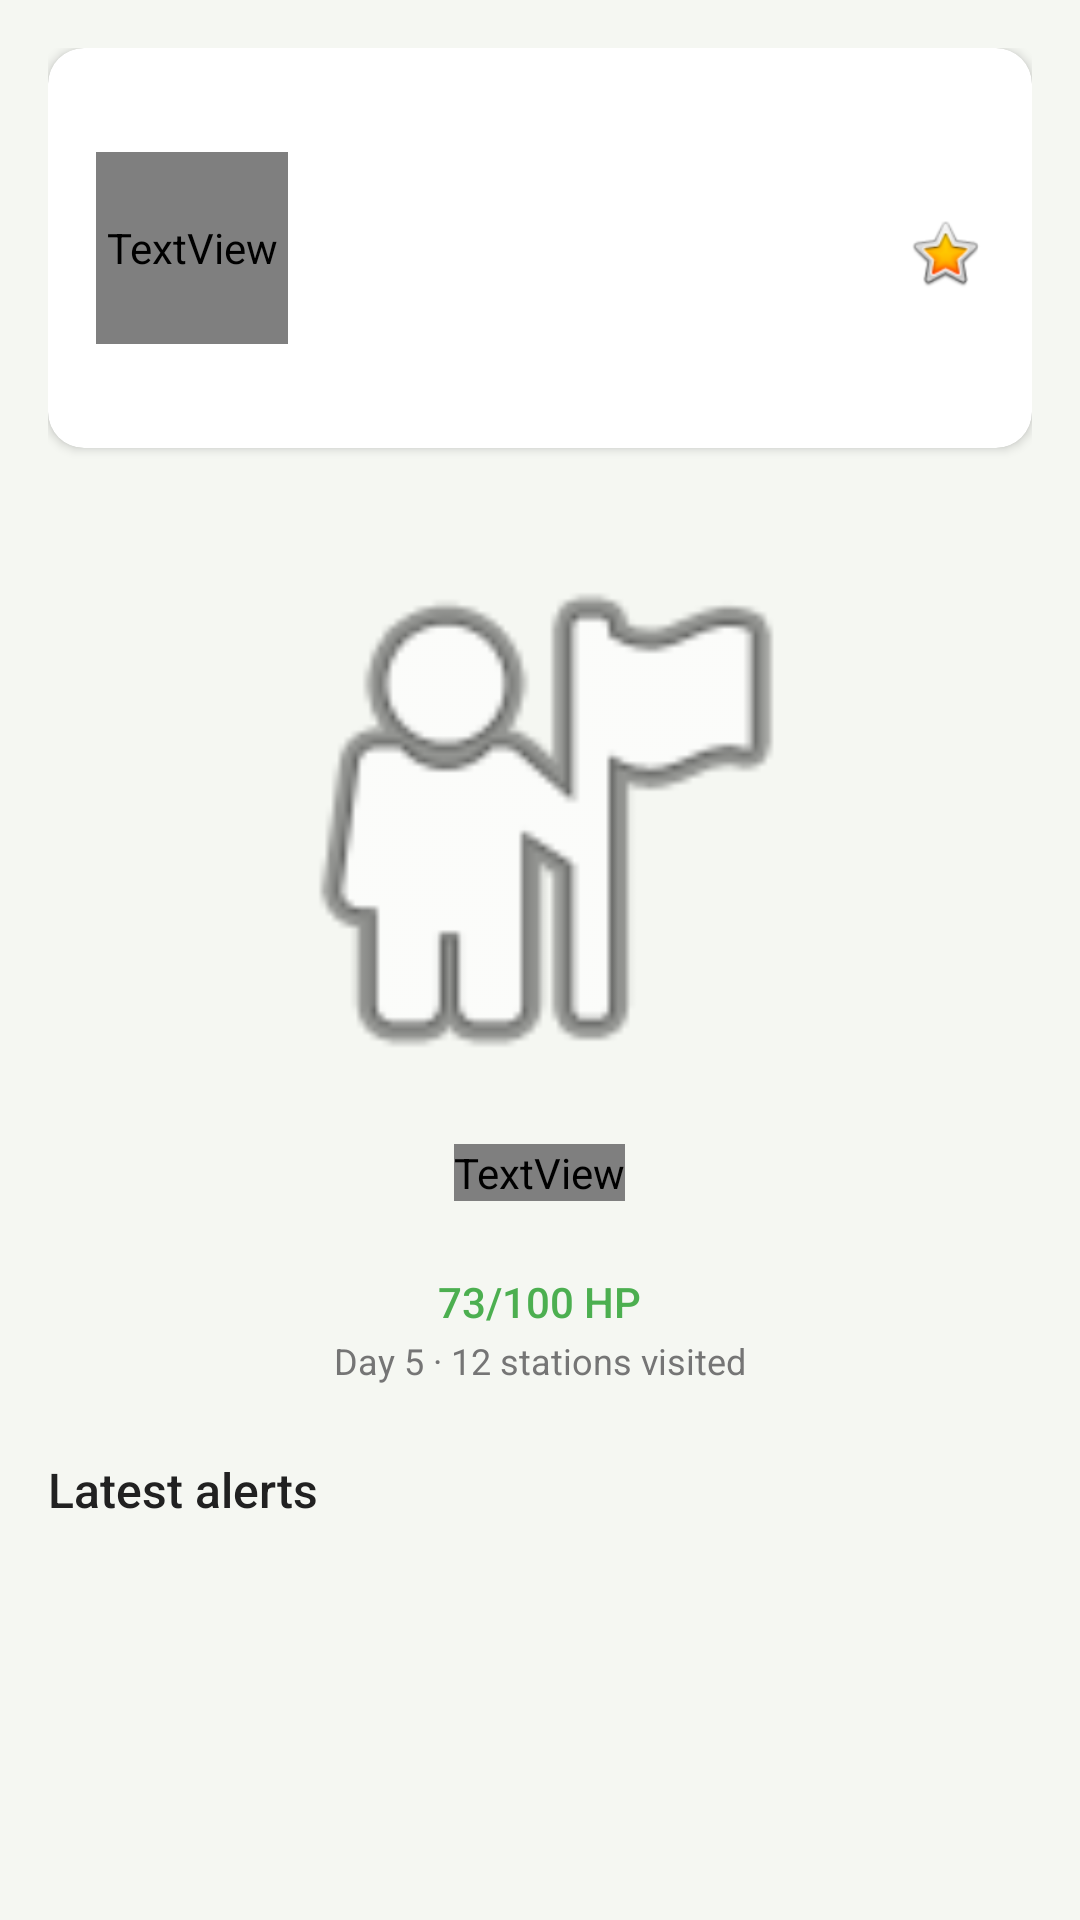

Here is an Android app screen rendered from its layout file. Give the layout XML and the strings, colors and styles it references.
<!-- AndroidManifest.xml: application theme Theme.AirBusQuest -->
<!-- res/layout/fragment_dashboard.xml -->
<?xml version="1.0" encoding="utf-8"?>
<ScrollView
    xmlns:android="http://schemas.android.com/apk/res/android"
    xmlns:app="http://schemas.android.com/apk/res-auto"
    android:layout_width="match_parent"
    android:layout_height="match_parent"
    android:background="@color/background"
    android:fillViewport="true">

    <LinearLayout
        android:layout_width="match_parent"
        android:layout_height="wrap_content"
        android:orientation="vertical"
        android:padding="@dimen/screen_margin">

        
        <androidx.cardview.widget.CardView
            android:id="@+id/cardWeather"
            android:layout_width="match_parent"
            android:layout_height="wrap_content"
            app:cardCornerRadius="@dimen/card_corner_radius"
            app:cardElevation="@dimen/card_elevation"
            android:layout_marginBottom="@dimen/spacing_md">

            <androidx.constraintlayout.widget.ConstraintLayout
                android:layout_width="match_parent"
                android:layout_height="wrap_content"
                android:background="@drawable/bg_weather_card"
                android:padding="@dimen/card_padding">

                
                <FrameLayout
                    android:id="@+id/frameAqi"
                    android:layout_width="@dimen/aqi_circle_size"
                    android:layout_height="@dimen/aqi_circle_size"
                    app:layout_constraintStart_toStartOf="parent"
                    app:layout_constraintTop_toTopOf="parent"
                    app:layout_constraintBottom_toBottomOf="parent">

                    <View
                        android:id="@+id/viewAqiCircle"
                        android:layout_width="match_parent"
                        android:layout_height="match_parent"
                        android:background="@drawable/bg_aqi_circle" />

                    <TextView
                        android:id="@+id/tvAqiNumber"
                        android:layout_width="match_parent"
                        android:layout_height="match_parent"
                        android:gravity="center"
                        android:text="2"
                        android:textSize="24sp"
                        android:fontFamily="sans-serif-bold"
                        android:textColor="@color/text_on_dark" />
                </FrameLayout>

                
                <TextView
                    android:id="@+id/tvAqiLabel"
                    android:layout_width="wrap_content"
                    android:layout_height="wrap_content"
                    android:text="@string/aqi_label"
                    android:textSize="11sp"
                    android:textColor="@color/text_on_dark_secondary"
                    android:layout_marginTop="4dp"
                    app:layout_constraintTop_toBottomOf="@id/frameAqi"
                    app:layout_constraintStart_toStartOf="@id/frameAqi"
                    app:layout_constraintEnd_toEndOf="@id/frameAqi" />

                
                <TextView
                    android:id="@+id/tvAirQuality"
                    android:layout_width="0dp"
                    android:layout_height="wrap_content"
                    android:text="@string/air_quality_good"
                    android:textSize="16sp"
                    android:fontFamily="sans-serif-medium"
                    android:textColor="@color/text_on_dark"
                    android:layout_marginStart="@dimen/spacing_md"
                    app:layout_constraintStart_toEndOf="@id/frameAqi"
                    app:layout_constraintTop_toTopOf="parent"
                    app:layout_constraintEnd_toStartOf="@id/tvTemperature" />

                
                <TextView
                    android:id="@+id/tvLocation"
                    android:layout_width="0dp"
                    android:layout_height="wrap_content"
                    android:text="Near Castellana station"
                    android:textSize="12sp"
                    android:textColor="@color/text_on_dark_secondary"
                    android:layout_marginStart="@dimen/spacing_md"
                    android:layout_marginTop="2dp"
                    app:layout_constraintStart_toEndOf="@id/frameAqi"
                    app:layout_constraintTop_toBottomOf="@id/tvAirQuality"
                    app:layout_constraintEnd_toStartOf="@id/tvTemperature" />

                
                <TextView
                    android:id="@+id/tvTemperature"
                    android:layout_width="wrap_content"
                    android:layout_height="wrap_content"
                    android:text="23°C"
                    android:textSize="28sp"
                    android:fontFamily="sans-serif-light"
                    android:textColor="@color/text_on_dark"
                    app:layout_constraintEnd_toEndOf="parent"
                    app:layout_constraintTop_toTopOf="parent" />

                
                <ImageView
                    android:id="@+id/ivWeatherIcon"
                    android:layout_width="26dp"
                    android:layout_height="26dp"
                    android:src="@android:drawable/btn_star_big_on"
                    android:contentDescription="Weather icon"
                    app:layout_constraintEnd_toEndOf="parent"
                    app:layout_constraintTop_toBottomOf="@id/tvTemperature"
                    android:layout_marginTop="2dp" />

            </androidx.constraintlayout.widget.ConstraintLayout>
        </androidx.cardview.widget.CardView>


        
        <LinearLayout
            android:layout_width="match_parent"
            android:layout_height="wrap_content"
            android:orientation="vertical"
            android:gravity="center_horizontal"
            android:layout_marginTop="@dimen/spacing_sm"
            android:layout_marginBottom="@dimen/spacing_md">

            
            <ImageView
                android:id="@+id/ivAvatar"
                android:layout_width="@dimen/avatar_large"
                android:layout_height="@dimen/avatar_large"
                android:src="@android:drawable/ic_menu_myplaces"
                android:scaleType="fitCenter"
                android:contentDescription="Your avatar" />

            
            <TextView
                android:id="@+id/tvNickname"
                android:layout_width="wrap_content"
                android:layout_height="wrap_content"
                android:text="Green Rider"
                android:textSize="22sp"
                android:fontFamily="sans-serif-bold"
                android:textColor="@color/text_primary"
                android:layout_marginTop="@dimen/spacing_sm" />

            
            <FrameLayout
                android:layout_width="220dp"
                android:layout_height="@dimen/hp_bar_height"
                android:layout_marginTop="@dimen/spacing_sm">

                
                <View
                    android:layout_width="match_parent"
                    android:layout_height="match_parent"
                    android:background="@drawable/bg_hp_bar_track" />

                
                <View
                    android:id="@+id/viewHpFill"
                    android:layout_width="160dp"
                    android:layout_height="match_parent"
                    android:background="@drawable/bg_hp_bar_fill" />
            </FrameLayout>

            
            <TextView
                android:id="@+id/tvHpValue"
                android:layout_width="wrap_content"
                android:layout_height="wrap_content"
                android:text="73/100 HP"
                android:textSize="14sp"
                android:fontFamily="sans-serif-medium"
                android:textColor="@color/accent"
                android:layout_marginTop="@dimen/spacing_xs" />

            <TextView
                android:id="@+id/tvStats"
                android:layout_width="wrap_content"
                android:layout_height="wrap_content"
                android:text="Day 5 · 12 stations visited"
                android:textSize="12sp"
                android:textColor="@color/text_secondary"
                android:layout_marginTop="2dp" />
        </LinearLayout>


        
        <TextView
            android:layout_width="wrap_content"
            android:layout_height="wrap_content"
            android:text="@string/latest_alerts"
            style="@style/AirBusSectionTitle"
            android:layout_marginTop="@dimen/spacing_sm" />

        <androidx.recyclerview.widget.RecyclerView
            android:id="@+id/rvRecommendations"
            android:layout_width="match_parent"
            android:layout_height="wrap_content"
            android:nestedScrollingEnabled="false"
            android:clipToPadding="false" />

        
        <TextView
            android:id="@+id/tvNoAlerts"
            android:layout_width="match_parent"
            android:layout_height="wrap_content"
            android:text="@string/no_alerts"
            android:textSize="14sp"
            android:textColor="@color/text_hint"
            android:textAlignment="center"
            android:padding="@dimen/spacing_lg"
            android:visibility="gone" />

    </LinearLayout>
</ScrollView>
<!-- resources referenced by this layout -->
<resources>
  <color name="accent">#4CAF50</color>
  <color name="background">#F5F7F2</color>
  <color name="text_hint">#BDBDBD</color>
  <color name="text_on_dark">#FFFFFF</color>
  <color name="text_on_dark_secondary">#99FFFFFF</color>
  <color name="text_primary">#212121</color>
  <color name="text_secondary">#757575</color>
  <dimen name="aqi_circle_size">64dp</dimen>
  <dimen name="avatar_large">200dp</dimen>
  <dimen name="card_corner_radius">12dp</dimen>
  <dimen name="card_elevation">2dp</dimen>
  <dimen name="card_padding">16dp</dimen>
  <dimen name="hp_bar_height">12dp</dimen>
  <dimen name="screen_margin">16dp</dimen>
  <dimen name="spacing_lg">24dp</dimen>
  <dimen name="spacing_md">16dp</dimen>
  <dimen name="spacing_sm">8dp</dimen>
  <dimen name="spacing_xs">4dp</dimen>
  <string name="air_quality_good">Air Quality: Good</string>
  <string name="aqi_label">AQI</string>
  <string name="latest_alerts">Latest alerts</string>
  <string name="no_alerts">All clear! No alerts right now.</string>
  <style name="AirBusSectionTitle">
          <item name="android:textSize">16sp</item>
          <item name="android:fontFamily">sans-serif-medium</item>
          <item name="android:textColor">@color/text_primary</item>
          <item name="android:paddingBottom">8dp</item>
      </style>
  <style name="Theme.AirBusQuest" parent="Theme.MaterialComponents.Light.NoActionBar">
          
          
          <item name="colorPrimary">@color/primary</item>
          <item name="colorPrimaryVariant">@color/primary_variant</item>
          <item name="colorOnPrimary">@color/on_primary</item>
          
          <item name="colorSecondary">@color/accent</item>
          <item name="colorSecondaryVariant">@color/accent_dark</item>
          <item name="colorOnSecondary">@color/on_accent</item>
          
          <item name="android:colorBackground">@color/background</item>
          <item name="colorSurface">@color/surface</item>
          <item name="colorOnSurface">@color/text_primary</item>
          
          <item name="android:statusBarColor">@color/primary_variant</item>
          <item name="android:navigationBarColor">@color/bottom_nav_bg</item>
          
          <item name="android:textColorPrimary">@color/text_primary</item>
          <item name="android:textColorSecondary">@color/text_secondary</item>
          <item name="android:textColorHint">@color/text_hint</item>
          
          <item name="colorError">@color/aqi_hazardous</item>
          <item name="colorOnError">@color/on_primary</item>
      </style>
  <color name="primary">#1B2E1B</color>
  <color name="primary_variant">#0F1E0F</color>
  <color name="on_primary">#FFFFFF</color>
  <color name="accent_dark">#388E3C</color>
  <color name="on_accent">#FFFFFF</color>
  <color name="surface">#FFFFFF</color>
  <color name="bottom_nav_bg">#1B2E1B</color>
  <color name="aqi_hazardous">#F44336</color>
</resources>
